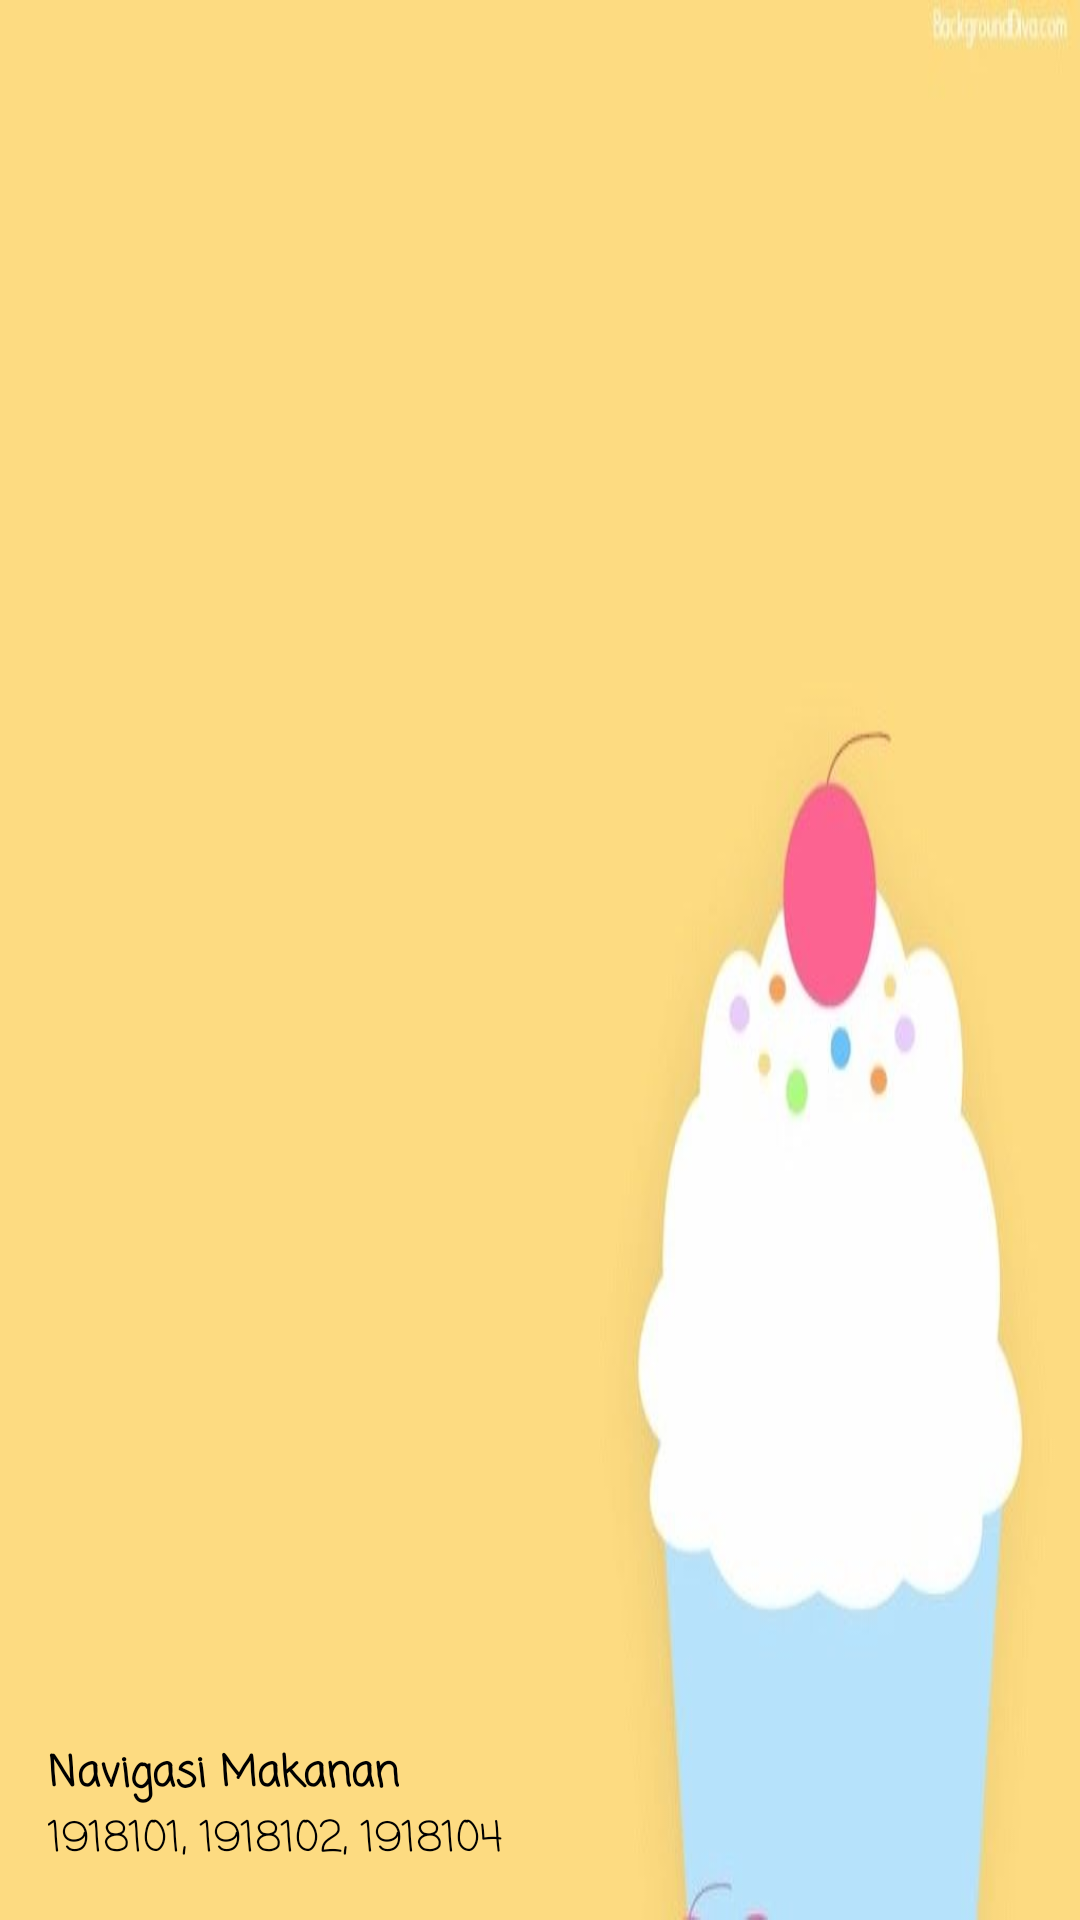

This screen was rendered from an Android layout file. Write that file and the resources it references.
<!-- AndroidManifest.xml: application theme Theme.Asistensi -->
<!-- res/layout/nav_header.xml -->
<?xml version="1.0" encoding="utf-8"?>
<LinearLayout xmlns:android="http://schemas.android.com/apk/res/android"
    android:layout_width="match_parent"
    android:layout_height="176dp"
    android:background="@drawable/ic_bg"
    android:gravity="bottom"
    android:orientation="vertical"
    android:padding="16dp"
    android:theme="@style/ThemeOverlay.AppCompat.Dark">

    <ImageView
        android:id="@+id/iconid"
        android:layout_width="85dp"
        android:layout_height="80dp"
        android:src="@drawable/ic_food"
        android:tint="#070987" />

    <Space
        android:layout_width="match_parent"
        android:layout_height="8dp" />

    <TextView
        android:layout_width="wrap_content"
        android:layout_height="wrap_content"
        android:fontFamily="casual"
        android:text="Navigasi Makanan"
        android:textAlignment="viewStart"
        android:textAppearance="@style/TextAppearance.AppCompat.Body1"
        android:textColor="@color/black"
        android:textStyle="bold" />

    <TextView
        android:layout_width="wrap_content"
        android:layout_height="wrap_content"
        android:fontFamily="casual"
        android:text="1918101, 1918102, 1918104"
        android:textColor="@color/black" />

</LinearLayout>
<!-- resources referenced by this layout -->
<resources>
  <color name="black">#FF000000</color>
  <!-- drawable ic_bg: jpg bitmap (drawable, 13401 bytes) -->
  <style name="Theme.Asistensi" parent="Theme.MaterialComponents.DayNight.DarkActionBar">
          
          <item name="colorPrimary">@color/purple_500</item>
          <item name="colorPrimaryVariant">@color/purple_700</item>
          <item name="colorOnPrimary">@color/white</item>
          
          <item name="colorSecondary">@color/teal_200</item>
          <item name="colorSecondaryVariant">@color/teal_700</item>
          <item name="colorOnSecondary">@color/black</item>
          
          <item name="android:statusBarColor" tools:targetApi="l">?attr/colorPrimaryVariant</item>
          
      </style>
  <color name="purple_500">#FF6200EE</color>
  <color name="purple_700">#FF3700B3</color>
  <color name="white">#FFFFFFFF</color>
  
      //tambah warna
  <color name="teal_200">#FF03DAC5</color>
  <color name="teal_700">#FF018786</color>
</resources>
